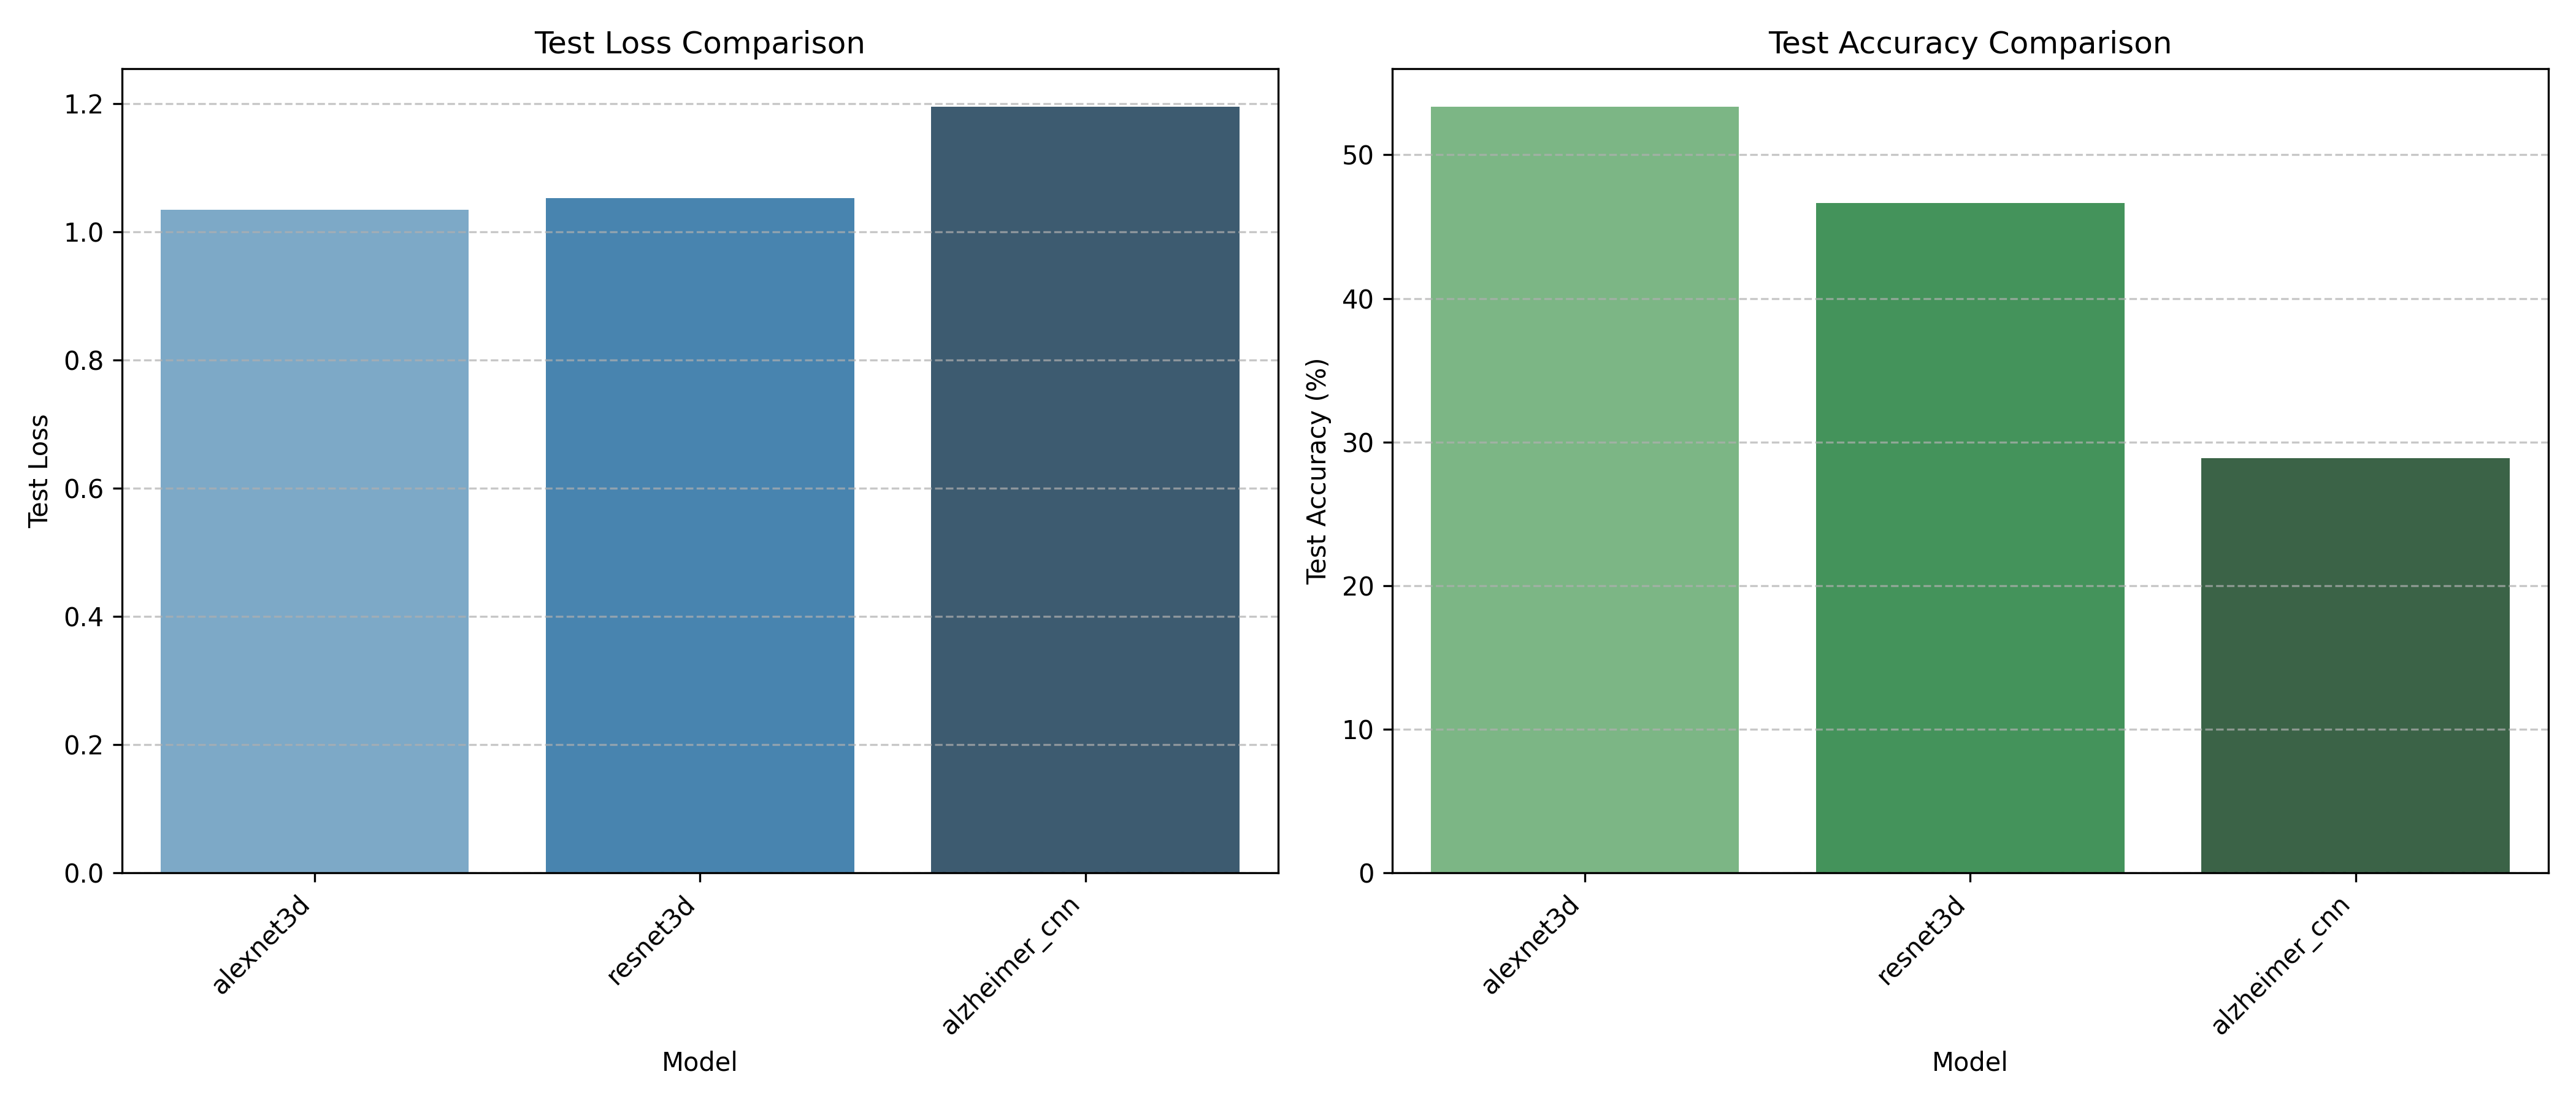

The data file committed next to this chart (first rows):
Model, Test Loss, Test Accuracy (%)
alexnet3d, 1.035, 53.33
resnet3d, 1.052, 46.67
alzheimer_cnn, 1.195, 28.89
